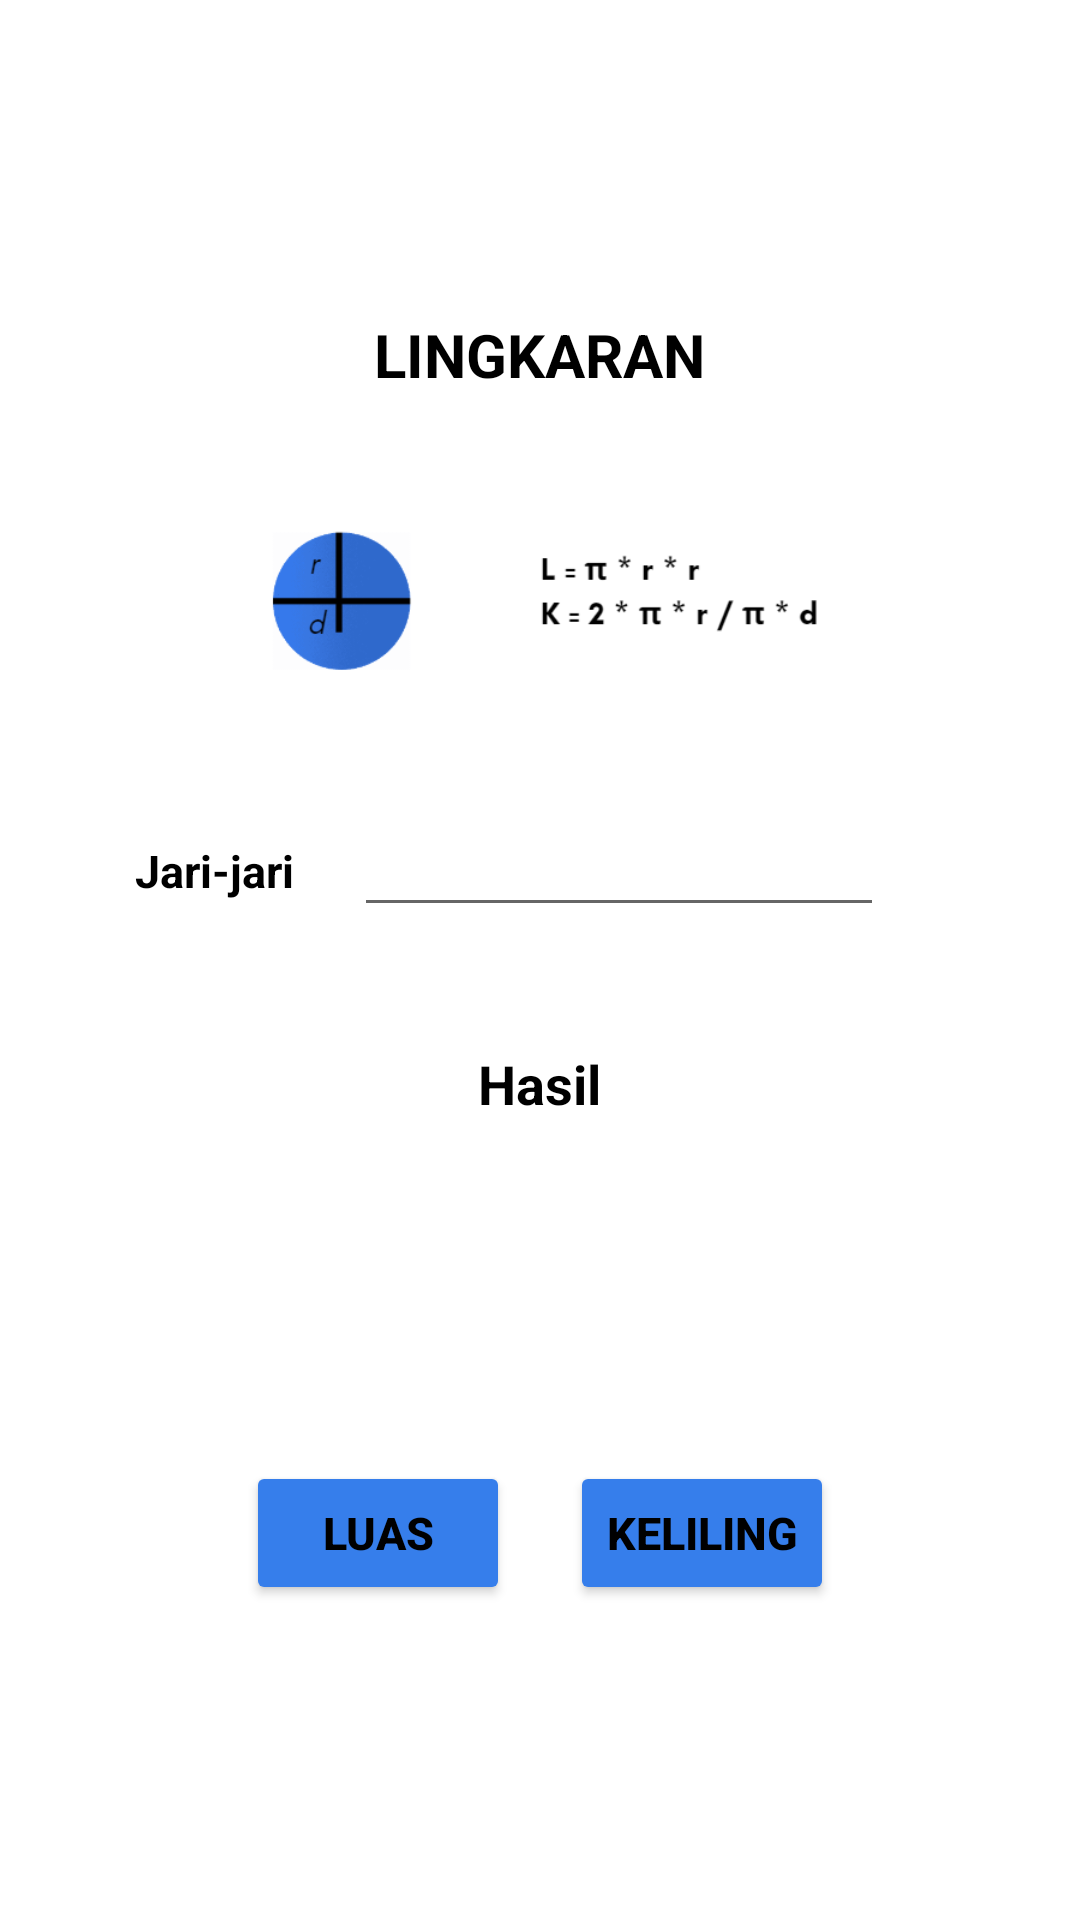

Reconstruct the res/layout file that produces this screen, plus the resources it refers to.
<!-- AndroidManifest.xml: application theme Theme.AppBelajarRumus -->
<!-- res/layout/activity_lingkaran.xml -->
<?xml version="1.0" encoding="utf-8"?>
<LinearLayout xmlns:android="http://schemas.android.com/apk/res/android"
    android:layout_width="match_parent"
    android:layout_height="match_parent"
    android:orientation="vertical"
    android:gravity="center">

    <TextView
        android:id="@+id/tvTitle"
        android:layout_width="wrap_content"
        android:layout_height="wrap_content"
        android:layout_marginBottom="20dp"
        android:layout_marginTop="20dp"
        android:text="LINGKARAN"
        android:textColor="@color/black"
        android:textSize="20sp"
        android:textStyle="bold"/>

    <LinearLayout
        android:layout_width="380dp"
        android:layout_height="wrap_content"
        android:gravity="center"
        android:orientation="horizontal">
        <ImageView
            android:layout_width="match_parent"
            android:layout_height="100dp"
            android:src="@drawable/lingkaran"/>
    </LinearLayout>

    <LinearLayout
        android:layout_width="380dp"
        android:layout_height="wrap_content"
        android:gravity="center"
        android:orientation="horizontal">
        <TextView
            android:id="@+id/tvJarijari"
            android:layout_width="wrap_content"
            android:layout_height="wrap_content"
            android:layout_marginTop="20dp"
            android:layout_marginBottom="20dp"
            android:text="Jari-jari"
            android:textColor="@color/black"
            android:textSize="15sp"
            android:textStyle="bold"/>
        <EditText
            android:id="@+id/jarijari"
            android:layout_width="wrap_content"
            android:layout_height="wrap_content"
            android:layout_marginTop="20dp"
            android:layout_marginBottom="20dp"
            android:layout_marginLeft="20dp"
            android:layout_marginRight="20dp"
            android:ems="10"
            android:inputType="numberDecimal"
            android:textColor="@color/black"
            android:textSize="15sp"/>
    </LinearLayout>

    <LinearLayout
        android:layout_width="380dp"
        android:layout_height="wrap_content"
        android:gravity="center"
        android:orientation="horizontal">
        <TextView
            android:id="@+id/tvHasil"
            android:layout_width="wrap_content"
            android:layout_height="wrap_content"
            android:layout_marginTop="20dp"
            android:layout_marginBottom="20dp"
            android:text="Hasil"
            android:textColor="@color/black"
            android:textSize="18sp"
            android:textStyle="bold"/>
    </LinearLayout>

    <TextView
        android:id="@+id/hasil"
        android:layout_width="wrap_content"
        android:layout_height="wrap_content"
        android:layout_marginTop="20dp"
        android:layout_marginBottom="20dp"
        android:textColor="@color/red"
        android:textSize="25sp"/>

    <LinearLayout
        android:layout_width="380dp"
        android:layout_height="wrap_content"
        android:gravity="center"
        android:orientation="horizontal">
        <Button
            android:id="@+id/btnLuas"
            android:layout_width="wrap_content"
            android:layout_height="wrap_content"
            android:layout_marginTop="20dp"
            android:layout_marginBottom="20dp"
            android:onClick="luas"
            android:text="Luas"
            android:textColor="@color/black"
            android:backgroundTint="@color/purple_500"
            android:textSize="15sp"
            android:textStyle="bold"/>
        <Button
            android:id="@+id/btnKeliling"
            android:layout_width="wrap_content"
            android:layout_height="wrap_content"
            android:layout_marginTop="20dp"
            android:layout_marginBottom="20dp"
            android:layout_marginLeft="20dp"
            android:onClick="keliling"
            android:text="Keliling"
            android:textColor="@color/black"
            android:backgroundTint="@color/purple_500"
            android:textSize="15sp"
            android:textStyle="bold"/>
    </LinearLayout>

</LinearLayout>
<!-- resources referenced by this layout -->
<resources>
  <color name="black">#FF000000</color>
  <color name="purple_500">#367EEB</color>
  <color name="red">#FF0000</color>
  <!-- drawable lingkaran: png bitmap (drawable, 17519 bytes) -->
  <style name="Theme.AppBelajarRumus" parent="Theme.MaterialComponents.DayNight.DarkActionBar">
          
          <item name="colorPrimary">@color/purple_500</item>
          <item name="colorPrimaryVariant">@color/purple_700</item>
          <item name="colorOnPrimary">@color/white</item>
          
          <item name="colorSecondary">@color/teal_200</item>
          <item name="colorSecondaryVariant">@color/teal_700</item>
          <item name="colorOnSecondary">@color/black</item>
          
          <item name="android:statusBarColor">?attr/colorPrimaryVariant</item>
          
      </style>
  <color name="purple_700">#FF3700B3</color>
  <color name="white">#FFFFFFFF</color>
  <color name="teal_200">#60B6DD</color>
  <color name="teal_700">#FF018786</color>
</resources>
